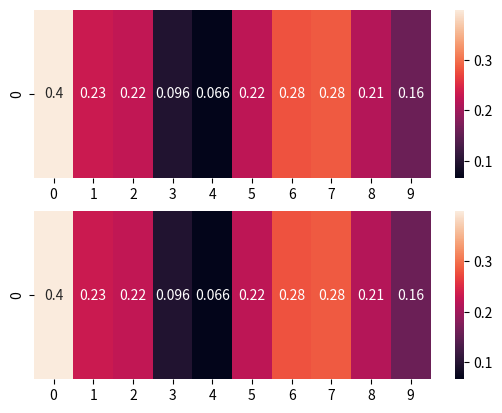

Generate this figure with matplotlib:
import numpy as np


def didatic_swsd(arr, n=3):
    _arr_ = np.pad(arr, n//2)
    swsd = np.empty_like(arr)
    for i in range(len(swsd)):
        subarr = _arr_[1+i-n//2:1+i-n//2+n]
        swsd[i] = np.std(subarr)
    return(swsd)


def optimized_swsd(arr, n=3):
    _arr_ = np.pad(arr, n//2)
    swsd = np.empty_like(arr)

    # first window
    window = _arr_[0:n]
    totalsum = np.sum(window)                               # n-1
    sqvalssum = np.sum(window**2)                           # n + ne-1
    swsd[0] = np.sqrt(sqvalssum/n-(totalsum/n)**2)         # 5

    # next windows
    for i in range(1, arr.shape[0]):                        # *(N-1)
        oldval = window[0]
        oldsqval = oldval**2                                # 1
        window = _arr_[i:i+n]
        newval = window[n-1]
        totalsum += newval - oldval                         # 2
        newsqval = newval**2                                # 1
        sqvalssum += newsqval - oldsqval                    # 2
        swsd[i] = np.sqrt(sqvalssum/n-(totalsum/n)**2)     # 5
    return(swsd)


if __name__ == '__main__':
    import matplotlib.pyplot as plt
    import seaborn as sns

    n = 3
    arr = np.random.rand(10)

    fig, ax = plt.subplots(2, 1)
    sns.heatmap([optimized_swsd(arr, 3)], ax=ax[0], annot=True)
    sns.heatmap([didatic_swsd(arr,   3)], ax=ax[1], annot=True)

    plt.show()
